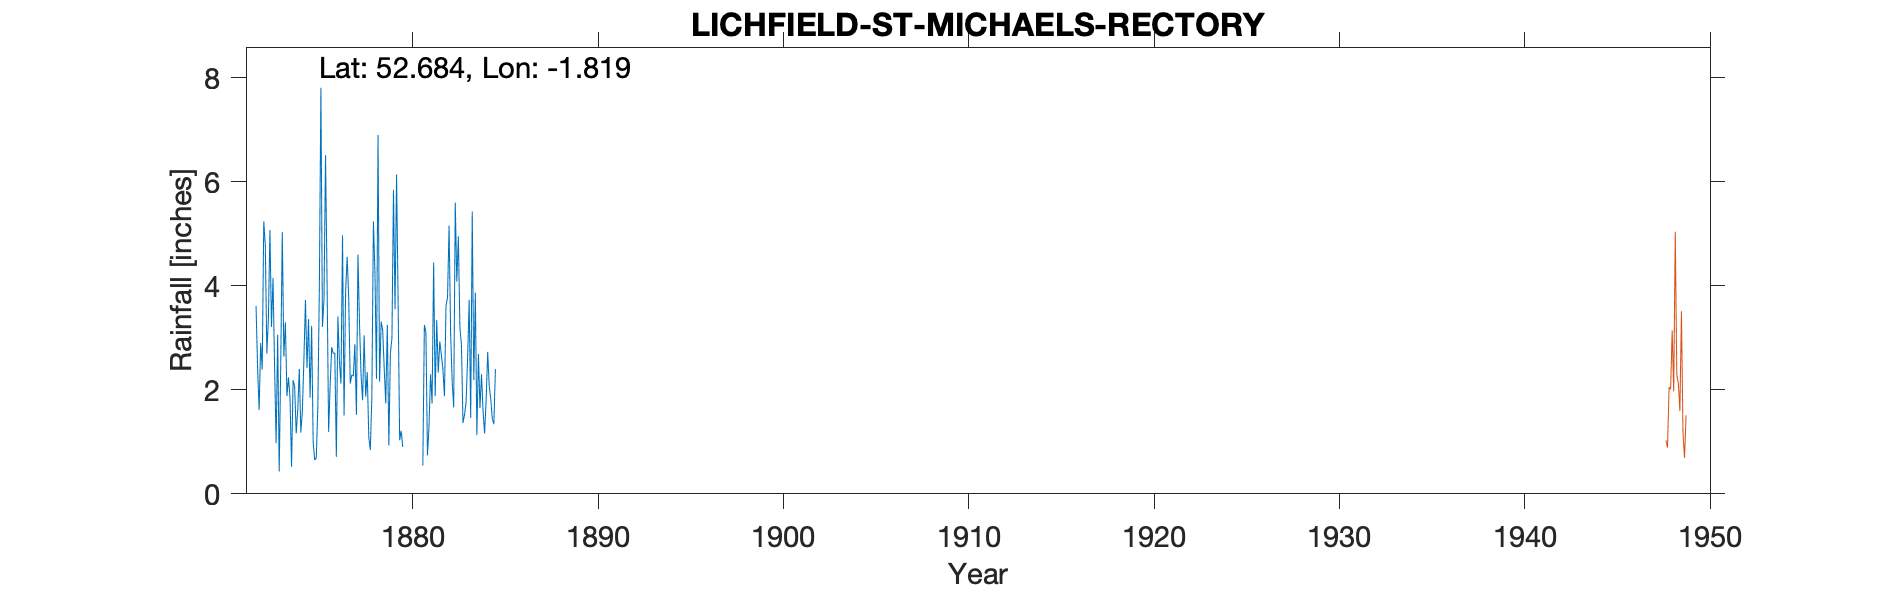

The table this chart was drawn from, first rows:
LICHFIELD-ST-MICHAELS-RECTORY-OBSERVER-S…, , , , , , , , , , , , , , , , , , , , 
Grid ref, SK123096, Long, -1.819, Lat, 52.68, Elevation, 320, ft., , , , , , , , , , , , 
Station no, , , , , , , , , , , , , , , , , , , , 
, 1870, 1871, 1872, 1873, 1874, 1875, 1876, 1877, 1878, 1879, 1880, 1881, 1882, 1883, 1884, 1885, 1886, 1887, 1888, 1889
January, , , 3.61, 2.47, 2.19, 3.23, 2.09, 3.77, 2.34, 1.74, , 0.55, 2.67, 3.2, 2.69, , , , , 
February, , , 2.43, 0.97, 2.06, 0.99, 2.82, 2.12, 1.1, 3.25, , 3.25, 2.4, 2.87, 1.65, , , , , 
March, , , 1.61, 3.06, 1.16, 0.65, 2.7, 2.29, 0.84, 0.93, , 3.1, 1.88, 1.36, 2.3, , , , , 
April, , , 2.9, 0.43, 1.61, 0.69, 2.71, 2.26, 1.87, 2.71, , 0.74, 3.61, 1.52, 1.59, , , , , 
May, , , 2.39, 2.51, 2.4, 1.65, 0.71, 2.88, 5.24, 2.99, , 1.3, 3.78, 1.75, 1.16, , , , , 
June, , , 5.24, 5.03, 1.18, 3.97, 3.41, 1.52, 4.25, 5.84, , 2.3, 5.16, 2.6, 1.81, , , , , 
July, , , 4.78, 2.64, 1.59, 7.81, 2.54, 4.6, 2.21, 3.55, , 1.74, 3.09, 3.73, 2.73, , , , , 
August, , , 2.7, 3.3, 2.59, 3.21, 2.12, 3.27, 6.9, 6.14, , 4.45, 2.15, 1.46, 2.07, , , , , 
September, , , 3.37, 1.88, 3.73, 3.74, 4.97, 2.28, 2.16, 3.69, , 1.88, 1.66, 5.43, 1.82, , , , , 
October, , , 5.07, 2.24, 2.42, 6.51, 1.51, 1.8, 3.31, 1.03, , 3.34, 5.6, 2.19, 1.44, , , , , 
November, , , 3.21, 1.85, 3.36, 4.06, 3.89, 3.05, 3.15, 1.21, , 2.33, 4.08, 3.87, 1.34, , , , , 
December, , , 4.15, 0.52, 1.85, 1.19, 4.56, 1.87, 2.41, 0.9, , 2.93, 4.95, 1.13, 2.4, , , , , 
Total, , , 41.46, 26.9, 26.14, 37.7, 34.03, 31.71, 35.78, 33.98, , 27.91, 41.03, 31.11, 23, , , , , 
NGR is the rectory. Altitudes match., , , , , , , , , , , , , , , , , , , , 
